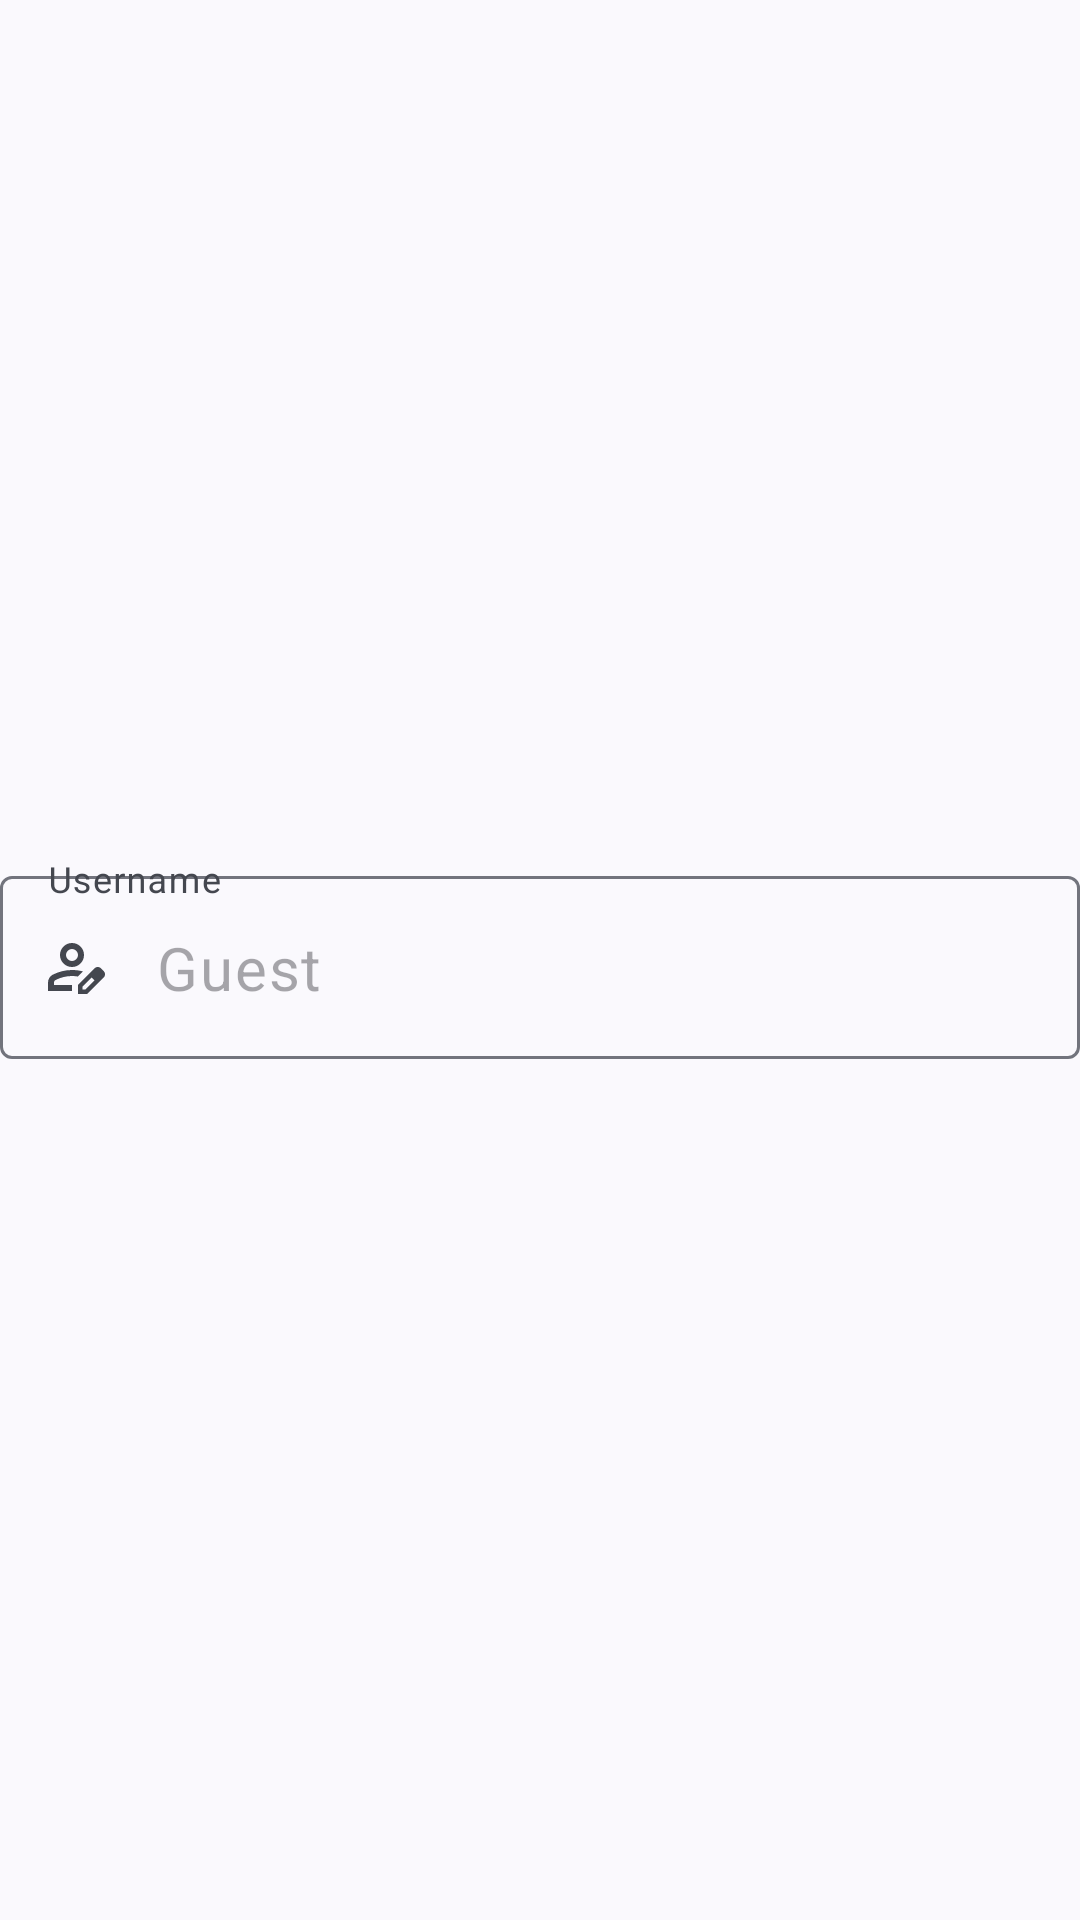

Produce the Android XML layout that renders to this screen, including the resource entries it uses.
<!-- AndroidManifest.xml: application theme Theme.Material3.DynamicColors.DayNight.NoActionBar -->
<!-- res/layout/username_dialog.xml -->
<?xml version="1.0" encoding="utf-8"?>
<LinearLayout xmlns:android="http://schemas.android.com/apk/res/android"
    xmlns:app="http://schemas.android.com/apk/res-auto"
    xmlns:tools="http://schemas.android.com/tools"
    android:layout_width="match_parent"
    android:layout_height="match_parent">

    <com.google.android.material.textfield.TextInputLayout
        android:id="@+id/MainUsernameLayout"
        android:layout_width="match_parent"
        android:layout_height="match_parent"
        android:gravity="center"
        android:hint="Username"
        app:errorEnabled="false"
        app:expandedHintEnabled="false"
        app:startIconDrawable="@drawable/outline_person_edit">

        <com.google.android.material.textfield.TextInputEditText
            android:id="@+id/MainUsernameInput"
            android:layout_width="match_parent"
            android:layout_height="wrap_content"
            android:hint="Guest"
            android:inputType="textPersonName"
            android:textSize="20sp" />

    </com.google.android.material.textfield.TextInputLayout>

</LinearLayout>
<!-- resources referenced by this layout -->
<resources>
  <!-- drawable outline_person_edit (drawable) -->
  <vector xmlns:android="http://schemas.android.com/apk/res/android"
      android:width="24dp"
      android:height="24dp"
      android:tint="#000000"
      android:viewportWidth="960"
      android:viewportHeight="960">
  
      <path
          android:fillColor="@android:color/white"
          android:pathData="M480,720L480,720Q480,720 480,720Q480,720 480,720Q480,720 480,720Q480,720 480,720Q480,720 480,720Q480,720 480,720L480,720L480,720ZM160,800L160,688Q160,654 177.5,625.5Q195,597 224,582Q286,551 350,535.5Q414,520 480,520Q517,520 553,524.5Q589,529 625,539L558,607Q538,604 519,602Q500,600 480,600Q424,600 369,613.5Q314,627 260,654Q251,659 245.5,668Q240,677 240,688L240,720L480,720L480,800L160,800ZM560,840L560,717L781,497Q790,488 801,484Q812,480 823,480Q835,480 846,484.5Q857,489 866,498L903,535Q911,544 915.5,555Q920,566 920,577Q920,588 916,599.5Q912,611 903,620L683,840L560,840ZM860,577L860,577L823,540L823,540L860,577ZM620,780L658,780L779,658L761,639L742,621L620,742L620,780ZM761,639L742,621L742,621L779,658L779,658L761,639ZM480,480Q414,480 367,433Q320,386 320,320Q320,254 367,207Q414,160 480,160Q546,160 593,207Q640,254 640,320Q640,386 593,433Q546,480 480,480ZM480,400Q513,400 536.5,376.5Q560,353 560,320Q560,287 536.5,263.5Q513,240 480,240Q447,240 423.5,263.5Q400,287 400,320Q400,353 423.5,376.5Q447,400 480,400ZM480,320Q480,320 480,320Q480,320 480,320Q480,320 480,320Q480,320 480,320Q480,320 480,320Q480,320 480,320Q480,320 480,320Q480,320 480,320Z" />
  
  </vector>
  <style name="Theme.Material3.DynamicColors.DayNight.NoActionBar" parent="Theme.Material3.DynamicColors.DayNight">
  		<item name="windowActionBar">false</item>
  		<item name="windowNoTitle">true</item>
  
  		<item name="android:statusBarColor">#00000000</item>
  	</style>
</resources>
